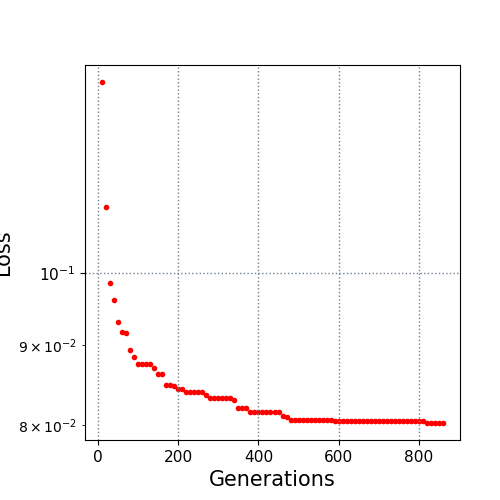

Data behind this chart, as committed beside it:
10.0, 0.132391
20.0, 0.1103
30.0, 0.0985
40.0, 0.09615
50.0, 0.09305
60.0, 0.09167
70.0, 0.09158
80.0, 0.08934
90.0, 0.08846
100.0, 0.08753
110.0, 0.08752
120.0, 0.08752
130.0, 0.08752
140.0, 0.08697
150.0, 0.08628
160.0, 0.08628
170.0, 0.08487
180.0, 0.08487
190.0, 0.0847
200.0, 0.08438
210.0, 0.08433
220.0, 0.08402
230.0, 0.08402
240.0, 0.08402
250.0, 0.08395
260.0, 0.08395
270.0, 0.08362
280.0, 0.08325
290.0, 0.08325
300.0, 0.08325
310.0, 0.08325
320.0, 0.08325
330.0, 0.08325
340.0, 0.08304
350.0, 0.082
360.0, 0.082
370.0, 0.082
380.0, 0.08152
390.0, 0.08152
400.0, 0.08152
410.0, 0.08152
420.0, 0.08152
430.0, 0.08152
440.0, 0.08152
450.0, 0.08152
460.0, 0.08111
470.0, 0.081
480.0, 0.08058
490.0, 0.08058
500.0, 0.08058
510.0, 0.08058
520.0, 0.08058
530.0, 0.08058
540.0, 0.08058
550.0, 0.08058
560.0, 0.08058
570.0, 0.08058
580.0, 0.08058
590.0, 0.08048
600.0, 0.08048
610.0, 0.08048
... 25 more rows
